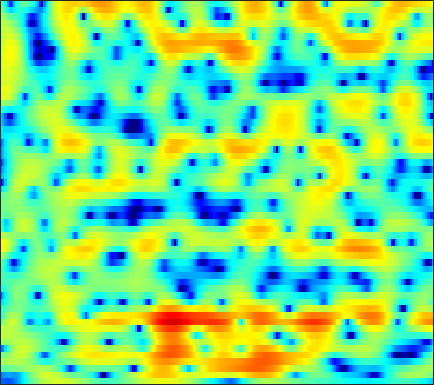

The table this chart was drawn from, first rows:
-11.426, -11.695, -12.002, -12.191, -12.165, -11.75, -10.9, -10.028, -8.6745, -7.2534, -5.8704, -4.8824, -3.6331, -2.5012, -1.7368, -0.8211, -0.003473, 0.53701, 1.174, 1.715, 2.17, 2.4572, 2.7731, 3.0156
-10.72, -9.94, -9.316, -9.063, -9.079, -9.246, -9.393, -9.27, -8.57, -7.285, -5.665, -4.412, -2.837, -1.433, -0.5095, 0.5473, 1.417, 1.954, 2.523, 2.937, 3.206, 3.311, 3.33, 3.217
-1.946, -1.658, -1.317, -1.015, -0.8188, -0.5917, -0.3817, -0.2264, -0.02072, 0.2052, 0.4441, 0.6286, 0.878, 1.112, 1.268, 1.445, 1.567, 1.622, 1.643, 1.597, 1.476, 1.329, 1.04, 0.6242
1.619, 1.647, 1.704, 1.782, 1.842, 1.913, 1.959, 1.967, 1.93, 1.826, 1.639, 1.434, 1.066, 0.5792, 0.1274, -0.5943, -1.441, -2.127, -3.027, -3.772, -4.179, -4.203, -3.898, -3.363
-0.4551, -0.5177, -0.2088, 0.4137, 0.9567, 1.655, 2.243, 2.579, 2.876, 2.982, 2.886, 2.674, 2.19, 1.454, 0.7133, -0.5815, -2.295, -3.936, -6.693, -10.07, -12.25, -11.08, -8.096, -5.557
-10.81, -10.17, -6.247, -3.114, -1.398, 0.29, 1.487, 2.135, 2.736, 3.082, 3.211, 3.175, 2.964, 2.584, 2.203, 1.588, 0.8844, 0.321, -0.4145, -1.088, -1.643, -1.966, -2.285, -2.501
0.9824, 0.8729, 0.9368, 1.165, 1.397, 1.718, 2.01, 2.188, 2.353, 2.417, 2.385, 2.297, 2.088, 1.804, 1.544, 1.146, 0.6829, 0.2972, -0.2455, -0.8321, -1.469, -2.004, -2.824, -3.833
2.665, 2.536, 2.4, 2.296, 2.232, 2.144, 2.042, 1.941, 1.761, 1.527, 1.242, 1.006, 0.6685, 0.3146, 0.03937, -0.327, -0.6903, -0.9591, -1.308, -1.664, -2.037, -2.33, -2.747, -3.198
2.353, 2.373, 2.433, 2.486, 2.489, 2.389, 2.148, 1.863, 1.351, 0.699, -0.04622, -0.6244, -1.346, -1.944, -2.28, -2.575, -2.747, -2.841, -2.98, -3.109, -3.169, -3.129, -2.946, -2.584
-1.289, -0.02301, 1.415, 2.436, 2.914, 3.169, 3.006, 2.584, 1.621, 0.1293, -2.064, -4.279, -8.063, -11.14, -10.39, -7.697, -5.826, -5.117, -5.061, -5.9, -7.66, -9.291, -9.685, -6.7
-4.564, -2.735, -0.7708, 0.6236, 1.299, 1.785, 1.866, 1.657, 1.036, -0.02649, -1.524, -2.827, -4.482, -5.437, -5.469, -4.83, -4.139, -3.807, -3.753, -4.091, -4.793, -5.241, -5.038, -3.519
-3.849, -3.232, -2.357, -1.547, -1.038, -0.5039, -0.1708, -0.07227, -0.1693, -0.4557, -0.8625, -1.222, -1.691, -2.1, -2.335, -2.485, -2.509, -2.455, -2.278, -1.992, -1.608, -1.214, -0.5748, 0.194
-7.193, -6.017, -4.497, -3.172, -2.32, -1.394, -0.7641, -0.4698, -0.3096, -0.3742, -0.6548, -1.011, -1.654, -2.42, -3.035, -3.817, -4.331, -4.413, -4.005, -3.139, -2.01, -1.111, 0.04855, 1.101
-11.57, -8.431, -5.526, -3.458, -2.282, -1.108, -0.3419, 0.0257, 0.2647, 0.2021, -0.1786, -0.6846, -1.708, -3.24, -4.877, -8.185, -14.3, -26.32, -14.25, -7.628, -3.887, -1.923, 0.05468, 1.53
-5.064, -4.314, -3.289, -2.295, -1.634, -0.9303, -0.4003, -0.1176, 0.09735, 0.1124, -0.07147, -0.3255, -0.843, -1.568, -2.208, -3.086, -3.756, -3.898, -3.445, -2.411, -1.136, -0.2057, 0.8799, 1.749
-2.61, -2.462, -2.219, -1.964, -1.776, -1.526, -1.264, -1.077, -0.8548, -0.6641, -0.508, -0.4283, -0.363, -0.3267, -0.2987, -0.2434, -0.1353, 0.002783, 0.2781, 0.6362, 1.035, 1.324, 1.663, 1.899
-1.991, -2.265, -2.642, -3.018, -3.254, -3.419, -3.385, -3.229, -2.848, -2.323, -1.738, -1.308, -0.7572, -0.2419, 0.1073, 0.5345, 0.9257, 1.195, 1.523, 1.817, 2.054, 2.187, 2.299, 2.305
-1.95, -2.832, -4.287, -6.026, -7.431, -9.06, -9.589, -8.959, -7.327, -5.57, -4.027, -3.018, -1.86, -0.8884, -0.2754, 0.4273, 1.024, 1.4, 1.816, 2.143, 2.39, 2.532, 2.647, 2.688
-0.8404, -2.047, -4.115, -6.89, -9.696, -14.63, -17, -14.02, -10.07, -7.327, -5.356, -4.156, -2.803, -1.683, -0.9489, -0.1191, 0.5433, 0.9439, 1.357, 1.651, 1.863, 1.985, 2.12, 2.252
2.279, 1.406, 0.05376, -1.471, -2.619, -3.976, -5.067, -5.567, -5.85, -5.811, -5.348, -4.734, -3.678, -2.52, -1.684, -0.7141, -0.0184, 0.3266, 0.552, 0.5398, 0.3379, 0.1242, -0.07669, -0.03512
5.387, 4.759, 3.756, 2.596, 1.621, 0.112, -1.627, -3.202, -5.939, -9.775, -13.49, -11.88, -7.472, -4.194, -2.492, -0.9782, -0.1181, 0.1421, -0.00716, -0.7652, -2.251, -3.954, -7.189, -10
5.251, 4.752, 4.002, 3.156, 2.419, 1.301, 0.01455, -1.179, -2.963, -4.871, -6.029, -5.71, -4.285, -2.672, -1.663, -0.7723, -0.3292, -0.2879, -0.6248, -1.401, -2.584, -3.741, -5.48, -6.355
2.676, 2.117, 1.492, 1.044, 0.854, 0.7392, 0.592, 0.4941, 0.3419, 0.1761, 0.1024, 0.1026, 0.1628, 0.2324, 0.2035, 0.04392, -0.2936, -0.6769, -1.268, -1.848, -2.271, -2.456, -2.418, -2.062
-1.471, -3.482, -5.883, -5.556, -3.815, -1.525, 0.1984, 1.158, 2.006, 2.555, 2.819, 2.843, 2.707, 2.329, 1.86, 0.963, -0.3372, -1.593, -3.633, -5.757, -6.802, -6.125, -4.156, -2.238
-2.737, -4.78, -7.196, -6.682, -4.638, -2.055, -0.06229, 1.043, 2.055, 2.691, 2.99, 3.033, 2.84, 2.354, 1.795, 0.7058, -0.8245, -2.364, -5.142, -8.883, -11.27, -9.315, -5.476, -2.627
-0.8647, -1.151, -1.363, -1.254, -0.9646, -0.4276, 0.1852, 0.576, 1.023, 1.296, 1.394, 1.368, 1.165, 0.7993, 0.4346, -0.1708, -0.8731, -1.445, -2.15, -2.639, -2.761, -2.526, -1.883, -1.06
-0.4579, -0.4351, -0.3596, -0.2191, -0.1033, 0.08603, 0.2455, 0.3323, 0.3927, 0.3583, 0.2287, 0.05462, -0.2256, -0.5465, -0.7999, -1.09, -1.331, -1.433, -1.477, -1.393, -1.174, -0.9275, -0.5392, -0.08734
-0.6307, -0.4715, -0.2261, 0.01417, 0.184, 0.3677, 0.4544, 0.4646, 0.3165, 0.01692, -0.455, -0.9055, -1.583, -2.253, -2.667, -2.986, -2.944, -2.702, -2.201, -1.609, -0.9942, -0.5636, -0.02331, 0.4824
-1.717, -1.375, -0.7912, -0.1635, 0.3112, 0.8135, 1.131, 1.221, 1.064, 0.5741, -0.3271, -1.29, -3.109, -5.544, -7.648, -9.429, -8.036, -6.121, -3.854, -2.165, -0.9706, -0.3215, 0.3397, 0.8267
-6.765, -5.686, -3.59, -1.542, -0.2301, 1.113, 2.061, 2.449, 2.662, 2.409, 1.705, 0.7906, -1.005, -3.588, -5.951, -8.093, -6.478, -4.43, -2.22, -0.7838, -0.0005528, 0.245, 0.2452, -0.02671
-17.65, -12.6, -7.316, -3.723, -1.768, 0.2133, 1.639, 2.398, 3.056, 3.351, 3.302, 3.068, 2.601, 1.975, 1.562, 1.164, 1.041, 1.038, 1.054, 0.8716, 0.3478, -0.3634, -1.95, -4.49
-8.525, -7.621, -5.959, -4.054, -2.715, -1.059, 0.2771, 1.145, 2.006, 2.613, 2.962, 3.115, 3.152, 3.081, 2.953, 2.74, 2.452, 2.204, 1.757, 1.125, 0.2312, -0.6744, -2.193, -4.142
-10.26, -8.785, -6.743, -4.788, -3.52, -1.918, -0.6057, 0.2641, 1.179, 1.885, 2.392, 2.673, 2.86, 2.959, 2.937, 2.825, 2.594, 2.374, 1.976, 1.484, 0.8555, 0.3174, -0.484, -1.369
-13.73, -10.61, -7.61, -5.295, -3.855, -2.243, -0.9309, -0.1318, 0.707, 1.36, 1.834, 2.066, 2.271, 2.346, 2.355, 2.282, 2.138, 1.97, 1.707, 1.421, 1.11, 0.8902, 0.5414, 0.2152
-9.285, -8.053, -6.22, -4.514, -3.294, -1.982, -0.8984, -0.323, 0.2939, 0.6515, 0.8362, 0.8724, 0.9208, 0.869, 0.8238, 0.717, 0.5688, 0.3955, 0.1348, -0.1357, -0.2396, -0.1957, 0.1009, 0.5441
-9.753, -8.085, -5.859, -4.021, -2.873, -1.733, -0.9872, -0.6998, -0.6114, -0.9191, -1.506, -1.978, -2.572, -2.729, -2.657, -2.422, -2.401, -2.622, -3.454, -4.87, -6.215, -6.11, -3.945, -1.292
-11.92, -8.992, -6.235, -4.33, -3.355, -2.494, -2.164, -2.166, -2.789, -4.048, -6.24, -8.899, -14.5, -15.41, -11.11, -7.348, -5.519, -5.056, -5.542, -7.337, -10.27, -10.55, -6.061, -1.901
-6.287, -6.048, -5.515, -4.927, -4.598, -4.236, -4.094, -4.18, -4.569, -5.36, -6.624, -7.782, -9.153, -9.059, -8.028, -6.246, -4.685, -3.861, -3.089, -2.532, -1.947, -1.337, -0.2048, 1.105
-5.827, -6.234, -6.665, -6.914, -6.907, -6.698, -6.277, -5.989, -5.549, -5.239, -5.04, -4.84, -4.544, -4.074, -3.581, -2.824, -2.018, -1.42, -0.6471, 0.05101, 0.7303, 1.241, 1.904, 2.564
-7.328, -8.579, -10.52, -12.38, -12.81, -11.83, -9.828, -8.43, -6.76, -5.461, -4.403, -3.706, -2.879, -2.136, -1.575, -0.8543, -0.1475, 0.3584, 1.001, 1.587, 2.121, 2.475, 2.879, 3.216
-7.291, -8.913, -12.16, -17.18, -20.34, -15.63, -11.15, -8.819, -6.724, -5.134, -3.898, -3.136, -2.201, -1.35, -0.7439, 0.01856, 0.7316, 1.234, 1.802, 2.311, 2.731, 2.987, 3.236, 3.375
-3.691, -4.173, -4.972, -5.708, -5.941, -5.886, -5.491, -5.072, -4.612, -4.172, -3.736, -3.354, -2.656, -1.783, -1.089, -0.1719, 0.6351, 1.162, 1.741, 2.18, 2.499, 2.682, 2.862, 2.951
0.7242, 0.7234, 0.553, 0.2292, -0.1047, -0.6418, -1.356, -2.092, -3.283, -4.902, -6.579, -7.207, -6.422, -4.449, -2.956, -1.308, -0.1378, 0.4347, 0.9268, 1.107, 1.112, 1.073, 1.098, 1.285
3.813, 3.93, 3.876, 3.587, 3.181, 2.402, 1.284, 0.1317, -1.981, -5.09, -9.889, -14.26, -11.06, -6.25, -3.995, -2.1, -1.058, -0.7525, -0.9181, -1.676, -3.005, -4.26, -5.583, -5.114
4.049, 4.224, 4.256, 4.058, 3.774, 3.175, 2.334, 1.588, 0.3852, -0.891, -2.028, -2.589, -2.837, -2.641, -2.364, -2.111, -2.144, -2.398, -3.222, -4.666, -7.057, -9.814, -14.79, -13.41
3.341, 3.57, 3.707, 3.651, 3.494, 3.133, 2.609, 2.122, 1.417, 0.6612, -0.06899, -0.5599, -1.137, -1.641, -1.98, -2.425, -2.94, -3.388, -4.035, -4.798, -5.583, -6.056, -6.35, -6.003
3.09, 3.363, 3.58, 3.629, 3.542, 3.291, 2.895, 2.493, 1.866, 1.153, 0.3698, -0.2559, -1.095, -1.911, -2.522, -3.277, -3.942, -4.394, -4.872, -5.223, -5.393, -5.386, -5.207, -4.81
3.264, 3.61, 3.92, 4.047, 4.019, 3.806, 3.405, 2.995, 2.269, 1.375, 0.3243, -0.5427, -1.806, -3.122, -4.102, -5.344, -6.361, -6.905, -7.387, -7.474, -7.271, -6.991, -6.422, -5.73
3.341, 3.866, 4.367, 4.628, 4.671, 4.491, 4.046, 3.561, 2.668, 1.491, 0.0424, -1.21, -3.166, -5.422, -7.271, -9.915, -12.36, -13.48, -13.66, -12.75, -11.66, -10.89, -9.783, -8.686
2.91, 3.741, 4.543, 4.993, 5.117, 4.99, 4.526, 3.958, 2.924, 1.527, -0.2233, -1.845, -4.358, -7.441, -10.28, -15.15, -22.65, -31.33, -23.45, -18.77, -16.64, -15.93, -15.84, -15.57
2.299, 3.362, 4.369, 4.961, 5.125, 5.032, 4.578, 3.982, 2.852, 1.374, -0.5012, -2.172, -4.769, -7.796, -10.21, -13.54, -16.48, -17.84, -18.15, -17.49, -16.76, -16.69, -17.99, -20.94
1.923, 2.952, 3.927, 4.487, 4.638, 4.506, 4.009, 3.406, 2.277, 0.7709, -1.115, -2.729, -5.285, -8.382, -11.19, -15.85, -22.83, -29.22, -22.38, -17.46, -14.41, -12.78, -10.94, -9.275
1.758, 2.556, 3.286, 3.625, 3.675, 3.415, 2.816, 2.152, 1.034, -0.395, -2.116, -3.618, -5.788, -8.15, -10.01, -12.5, -14.67, -15.35, -14.42, -12.44, -10.23, -8.615, -6.582, -4.693
1.993, 2.382, 2.657, 2.663, 2.493, 2.047, 1.331, 0.6222, -0.5992, -2.078, -3.852, -5.292, -7.372, -9.31, -10.49, -11.37, -11.44, -11.01, -9.944, -8.451, -6.792, -5.52, -3.829, -2.14
2.219, 2.153, 1.92, 1.567, 1.186, 0.5837, -0.1804, -0.8721, -2.074, -3.655, -5.64, -7.563, -10.79, -15.04, -18.72, -18.93, -14.81, -12.28, -9.692, -7.478, -5.488, -4.096, -2.338, -0.6907
1.712, 1.143, 0.3159, -0.5187, -1.052, -1.654, -2.13, -2.545, -3.168, -4.125, -5.511, -6.981, -9.453, -12.41, -14.35, -14.69, -12.88, -11.16, -9.18, -7.231, -5.287, -3.804, -1.892, -0.1158
0.3954, -0.9197, -3.06, -5.493, -6.942, -7.171, -5.887, -4.865, -3.909, -3.508, -3.721, -4.085, -4.942, -5.996, -6.823, -7.879, -8.908, -9.691, -10.31, -9.737, -7.446, -5.272, -2.487, -0.1251
-0.6599, -2.242, -5.132, -9.526, -13.8, -12.85, -7.717, -5.209, -3.124, -1.95, -1.429, -1.372, -1.663, -2.363, -3.112, -4.556, -6.638, -9.043, -14.41, -18.41, -10.34, -6.251, -2.517, 0.09184
